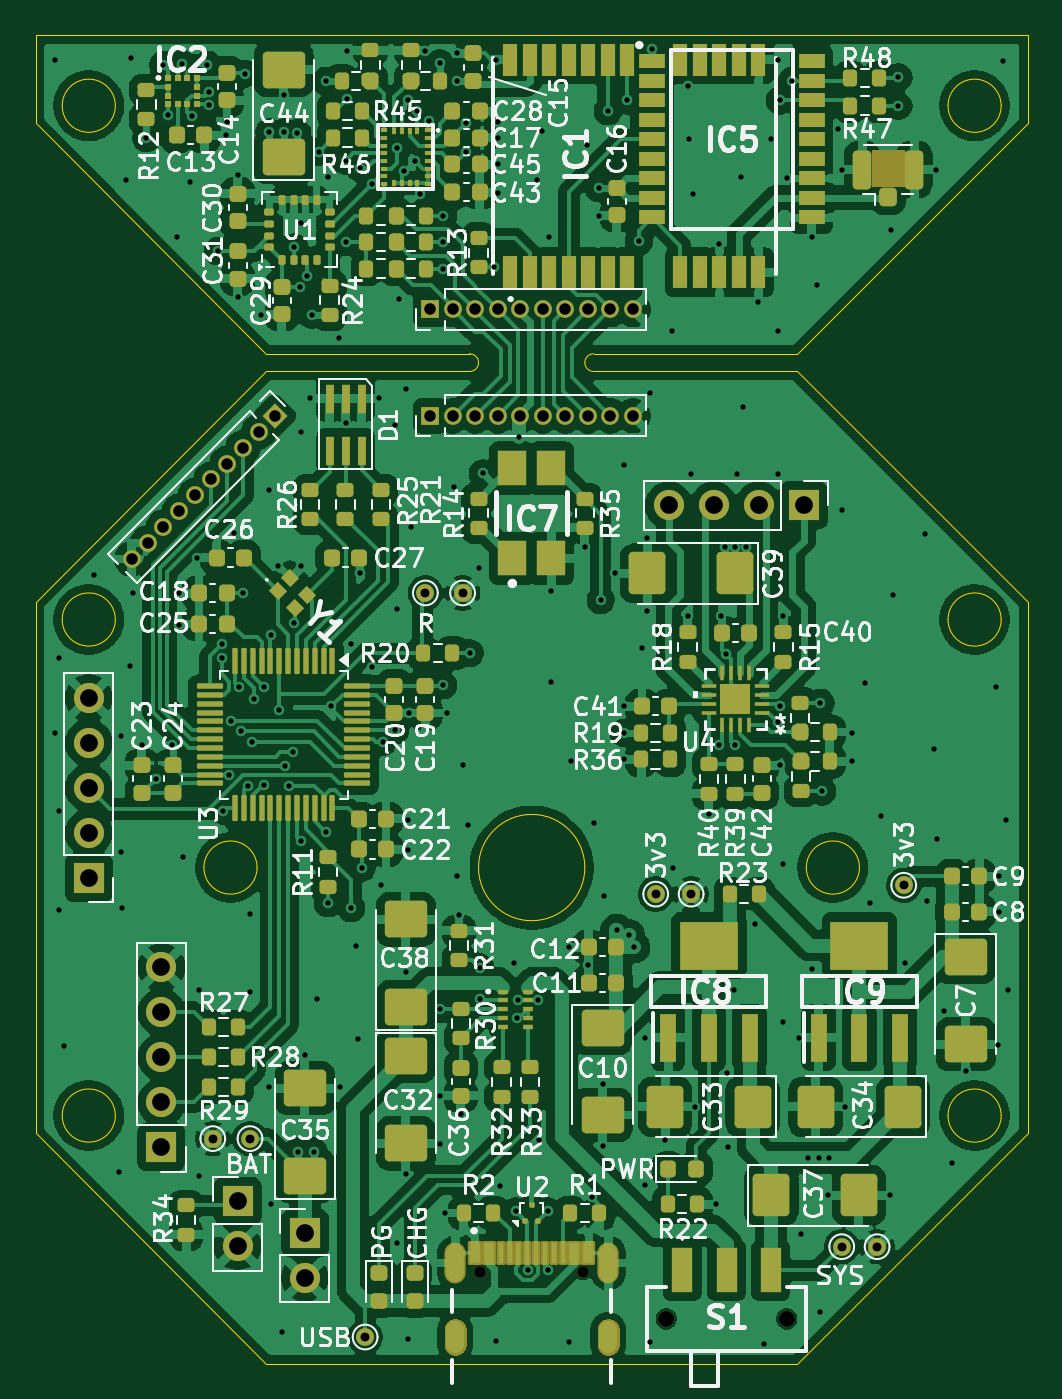
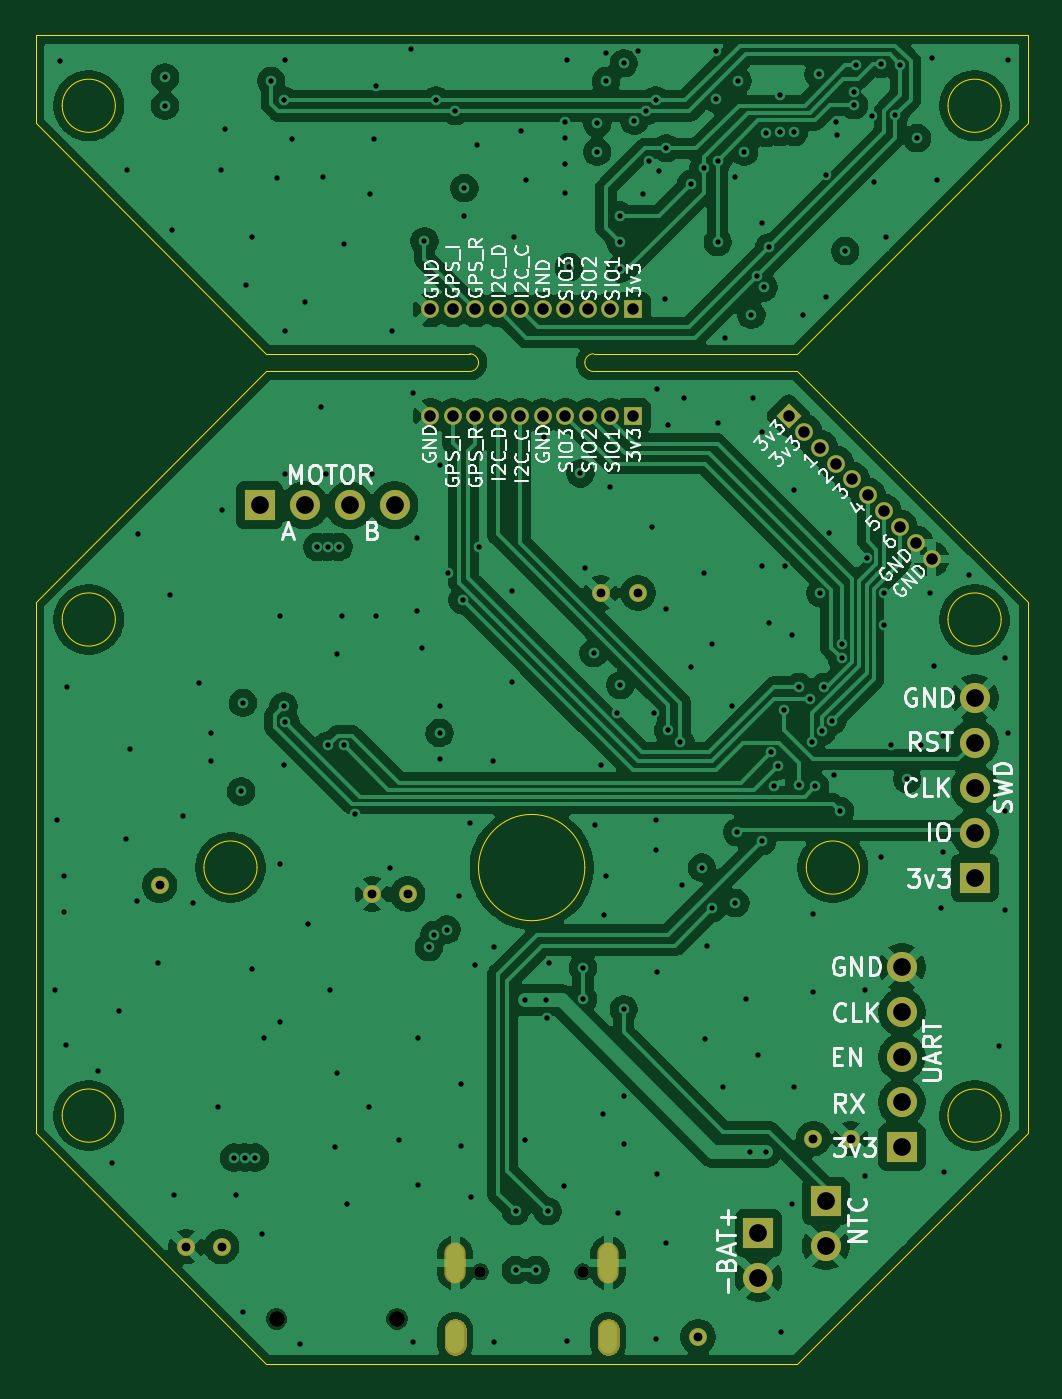
Circuit board: 13 layer files. Board 56.0 x 75.0 mm.
- bottom_copper: SparrowCompass-B_Cu.gbr (221324 bytes)
- bottom_mask: SparrowCompass-B_Mask.gbr (16096 bytes)
- paste: SparrowCompass-B_Paste.gbr (459 bytes)
- bottom_silk: SparrowCompass-B_Silkscreen.gbr (71409 bytes)
- outline: SparrowCompass-Edge_Cuts.gbr (3920 bytes)
- top_copper: SparrowCompass-F_Cu.gbr (401198 bytes)
- top_mask: SparrowCompass-F_Mask.gbr (31804 bytes)
- paste: SparrowCompass-F_Paste.gbr (16144 bytes)
- top_silk: SparrowCompass-F_Silkscreen.gbr (191074 bytes)
- inner_copper: SparrowCompass-In1_Cu.gbr (260660 bytes)
- inner_copper: SparrowCompass-In2_Cu.gbr (713354 bytes)
- drill: SparrowCompass-NPTH.drl (456 bytes)
- drill: SparrowCompass-PTH.drl (5623 bytes)

=== bottom_copper: SparrowCompass-B_Cu.gbr (221324 bytes, source omitted) ===
=== bottom_mask: SparrowCompass-B_Mask.gbr (16096 bytes, source omitted) ===
=== paste: SparrowCompass-B_Paste.gbr ===
%TF.GenerationSoftware,KiCad,Pcbnew,10.0.1*%
%TF.CreationDate,2026-05-20T22:50:06+02:00*%
%TF.ProjectId,SparrowCompass,53706172-726f-4774-936f-6d706173732e,rev?*%
%TF.SameCoordinates,Original*%
%TF.FileFunction,Paste,Bot*%
%TF.FilePolarity,Positive*%
%FSLAX46Y46*%
G04 Gerber Fmt 4.6, Leading zero omitted, Abs format (unit mm)*
G04 Created by KiCad (PCBNEW 10.0.1) date 2026-05-20 22:50:06*
%MOMM*%
%LPD*%
G01*
G04 APERTURE LIST*
G04 APERTURE END LIST*
M02*

=== bottom_silk: SparrowCompass-B_Silkscreen.gbr (71409 bytes, source omitted) ===
=== outline: SparrowCompass-Edge_Cuts.gbr ===
%TF.GenerationSoftware,KiCad,Pcbnew,10.0.1*%
%TF.CreationDate,2026-05-20T22:50:06+02:00*%
%TF.ProjectId,SparrowCompass,53706172-726f-4774-936f-6d706173732e,rev?*%
%TF.SameCoordinates,Original*%
%TF.FileFunction,Profile,NP*%
%FSLAX46Y46*%
G04 Gerber Fmt 4.6, Leading zero omitted, Abs format (unit mm)*
G04 Created by KiCad (PCBNEW 10.0.1) date 2026-05-20 22:50:06*
%MOMM*%
%LPD*%
G01*
G04 APERTURE LIST*
%TA.AperFunction,Profile*%
%ADD10C,0.050000*%
%TD*%
%TA.AperFunction,Profile*%
%ADD11C,0.010000*%
%TD*%
G04 APERTURE END LIST*
D10*
X122000000Y-53000000D02*
X122000000Y-58000000D01*
X122000000Y-58000000D02*
X135000000Y-71000000D01*
X122000000Y-100000000D02*
X122000000Y-85000000D01*
X122000001Y-115000000D02*
X122000000Y-100000000D01*
X122000001Y-115000000D02*
X135000000Y-128000001D01*
X126500000Y-57000000D02*
G75*
G02*
X123500000Y-57000000I-1500000J0D01*
G01*
X123500000Y-57000000D02*
G75*
G02*
X126500000Y-57000000I1500000J0D01*
G01*
X126500000Y-86000000D02*
G75*
G02*
X123500000Y-86000000I-1500000J0D01*
G01*
X123500000Y-86000000D02*
G75*
G02*
X126500000Y-86000000I1500000J0D01*
G01*
X126500000Y-114000000D02*
G75*
G02*
X123500000Y-114000000I-1500000J0D01*
G01*
X123500000Y-114000000D02*
G75*
G02*
X126500000Y-114000000I1500000J0D01*
G01*
X134500000Y-100000000D02*
G75*
G02*
X131500000Y-100000000I-1500000J0D01*
G01*
X131500000Y-100000000D02*
G75*
G02*
X134500000Y-100000000I1500000J0D01*
G01*
X135000000Y-71000000D02*
X146500000Y-71000000D01*
X134999999Y-72000001D02*
X122000000Y-85000000D01*
X135000000Y-128000001D02*
X165000000Y-128000000D01*
X146500000Y-71000000D02*
G75*
G02*
X147000000Y-71500000I0J-500000D01*
G01*
X146500000Y-72000000D02*
X135000000Y-72000000D01*
X147000000Y-71500000D02*
G75*
G02*
X146500000Y-72000000I-500000J0D01*
G01*
X153000000Y-100000000D02*
G75*
G02*
X147000000Y-100000000I-3000000J0D01*
G01*
X147000000Y-100000000D02*
G75*
G02*
X153000000Y-100000000I3000000J0D01*
G01*
X153000000Y-71500000D02*
G75*
G02*
X153500000Y-71000000I500000J0D01*
G01*
X153500000Y-71000000D02*
X165000000Y-71000000D01*
X153500000Y-72000000D02*
G75*
G02*
X153000000Y-71500000I0J500000D01*
G01*
X165000000Y-71000000D02*
X178000000Y-58000000D01*
X165000000Y-72000000D02*
X153500000Y-72000000D01*
X165000000Y-128000000D02*
X178000000Y-115000000D01*
X168500000Y-100000000D02*
G75*
G02*
X165500000Y-100000000I-1500000J0D01*
G01*
X165500000Y-100000000D02*
G75*
G02*
X168500000Y-100000000I1500000J0D01*
G01*
X176500000Y-57000000D02*
G75*
G02*
X173500000Y-57000000I-1500000J0D01*
G01*
X173500000Y-57000000D02*
G75*
G02*
X176500000Y-57000000I1500000J0D01*
G01*
X176500000Y-86000000D02*
G75*
G02*
X173500000Y-86000000I-1500000J0D01*
G01*
X173500000Y-86000000D02*
G75*
G02*
X176500000Y-86000000I1500000J0D01*
G01*
X176500000Y-114000000D02*
G75*
G02*
X173500000Y-114000000I-1500000J0D01*
G01*
X173500000Y-114000000D02*
G75*
G02*
X176500000Y-114000000I1500000J0D01*
G01*
X178000000Y-53000000D02*
X122000000Y-53000000D01*
X178000000Y-58000000D02*
X178000000Y-53000000D01*
X178000000Y-85000000D02*
X165000000Y-72000000D01*
X178000000Y-85000000D02*
X178000000Y-115000000D01*
%TO.C,J3*%
D11*
X145380000Y-126900000D02*
X145380000Y-126100000D01*
X145980000Y-126100000D02*
X145980000Y-126900000D01*
X154020000Y-126900000D02*
X154020000Y-126100000D01*
X154620000Y-126100000D02*
X154620000Y-126900000D01*
X145380000Y-126100000D02*
G75*
G02*
X145680000Y-125800000I300000J0D01*
G01*
X145680000Y-125800000D02*
G75*
G02*
X145980000Y-126100000I0J-300000D01*
G01*
X145680000Y-127200000D02*
G75*
G02*
X145380000Y-126900000I0J300000D01*
G01*
X145980000Y-126900000D02*
G75*
G02*
X145680000Y-127200000I-300000J0D01*
G01*
X154020000Y-126100000D02*
G75*
G02*
X154320000Y-125800000I300000J0D01*
G01*
X154320000Y-125800000D02*
G75*
G02*
X154620000Y-126100000I0J-300000D01*
G01*
X154320000Y-127200000D02*
G75*
G02*
X154020000Y-126900000I0J300000D01*
G01*
X154620000Y-126900000D02*
G75*
G02*
X154320000Y-127200000I-300000J0D01*
G01*
%TD*%
M02*

=== top_copper: SparrowCompass-F_Cu.gbr (401198 bytes, source omitted) ===
=== top_mask: SparrowCompass-F_Mask.gbr (31804 bytes, source omitted) ===
=== paste: SparrowCompass-F_Paste.gbr (16144 bytes, source omitted) ===
=== top_silk: SparrowCompass-F_Silkscreen.gbr (191074 bytes, source omitted) ===
=== inner_copper: SparrowCompass-In1_Cu.gbr (260660 bytes, source omitted) ===
=== inner_copper: SparrowCompass-In2_Cu.gbr (713354 bytes, source omitted) ===
=== drill: SparrowCompass-NPTH.drl ===
M48
; DRILL file KiCad 10.0.1 date 2026-05-20T22:49:58
; FORMAT={-:-/ absolute / metric / decimal}
; #@! TF.CreationDate,2026-05-20T22:49:58+02:00
; #@! TF.GenerationSoftware,Kicad,Pcbnew,10.0.1
; #@! TF.FileFunction,NonPlated,1,4,NPTH
FMAT,2
METRIC
; #@! TA.AperFunction,NonPlated,NPTH,ComponentDrill
T1C0.650
; #@! TA.AperFunction,NonPlated,NPTH,ComponentDrill
T2C0.900
%
G90
G05
T1
X147.11Y-122.82
X152.89Y-122.82
T2
X157.6Y-125.475
X164.4Y-125.475
M30

=== drill: SparrowCompass-PTH.drl (5623 bytes, source omitted) ===
